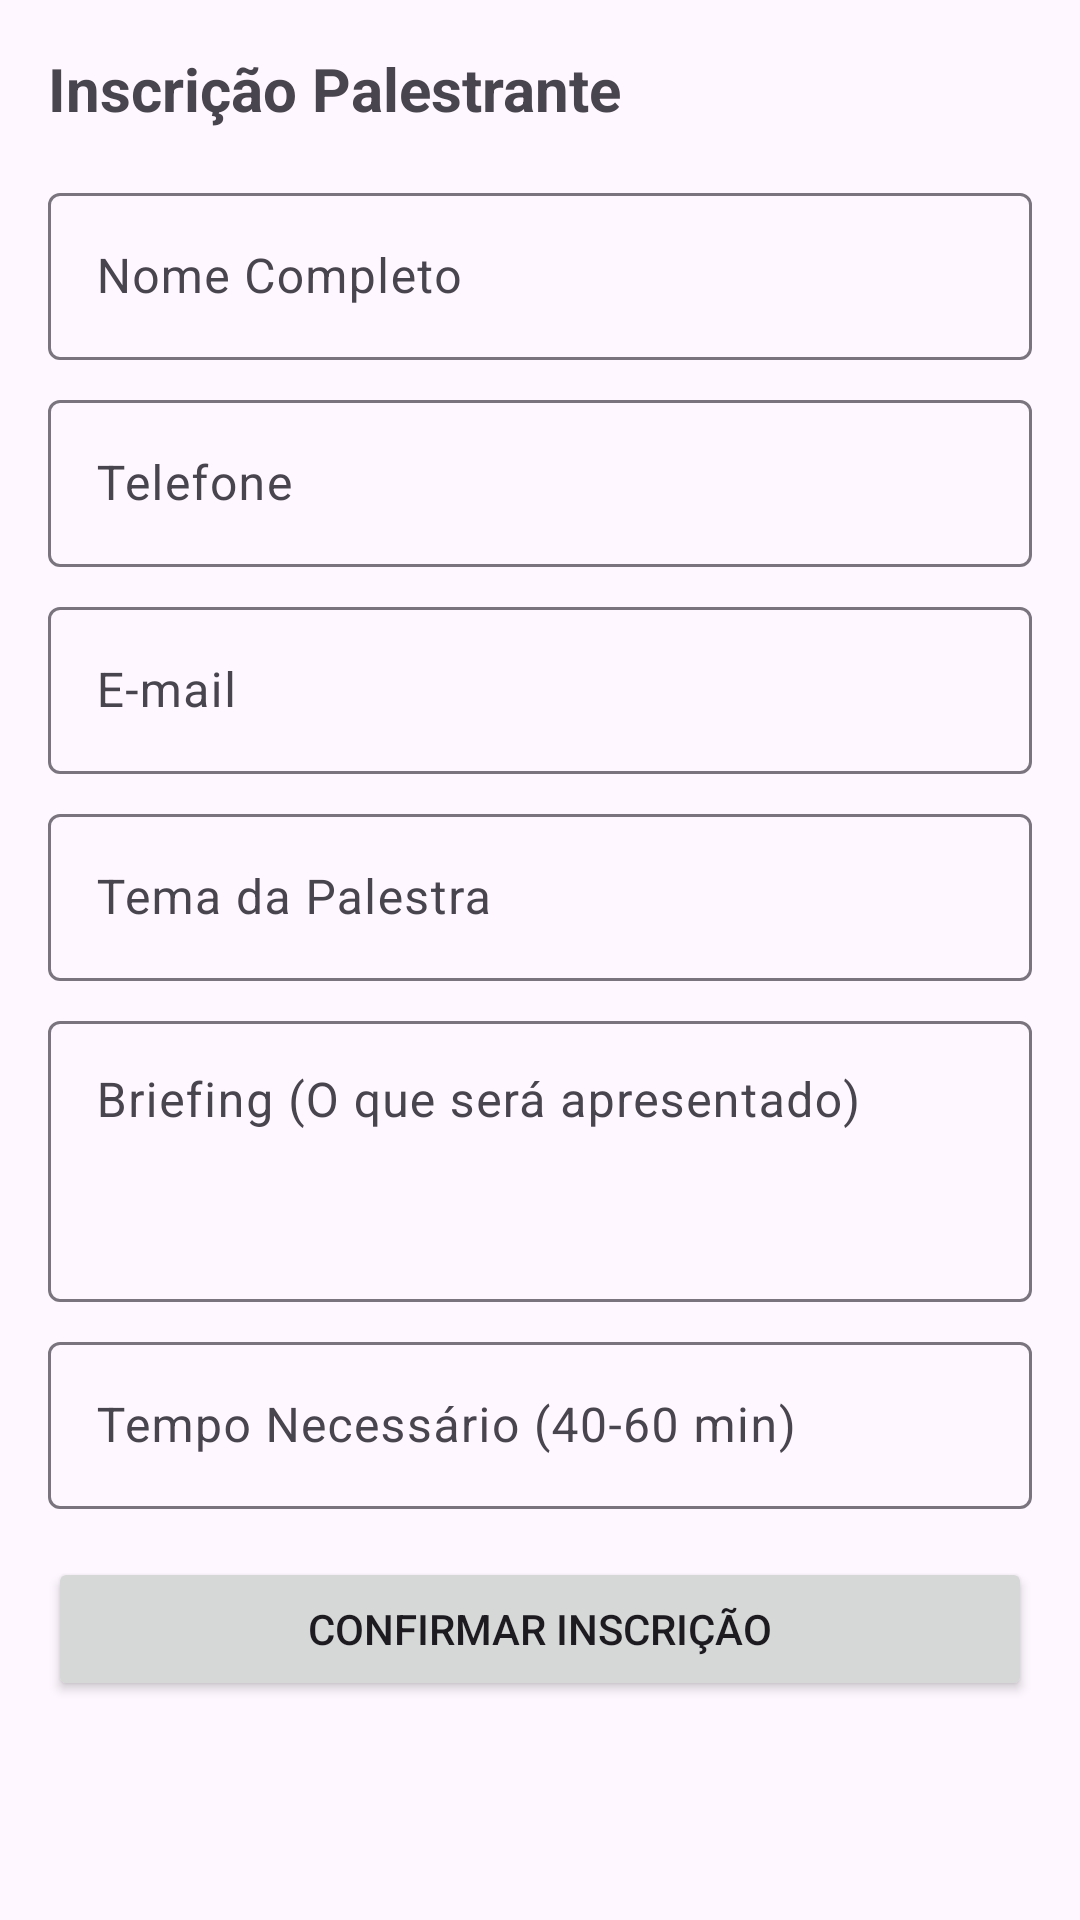

Android layout source for this screen:
<!-- AndroidManifest.xml: application theme Theme.EcossistemaMobileWeekTech -->
<!-- res/layout/fragment_speaker_registration.xml -->
<?xml version="1.0" encoding="utf-8"?>
<ScrollView xmlns:android="http://schemas.android.com/apk/res/android"
    android:layout_width="match_parent"
    android:layout_height="match_parent"
    android:padding="16dp">

    <LinearLayout
        android:layout_width="match_parent"
        android:layout_height="wrap_content"
        android:orientation="vertical">

        <TextView
            android:layout_width="wrap_content"
            android:layout_height="wrap_content"
            android:text="@string/title_speaker_reg"
            android:textSize="20sp"
            android:textStyle="bold"
            android:layout_marginBottom="16dp" />

        <com.google.android.material.textfield.TextInputLayout
            android:layout_width="match_parent"
            android:layout_height="wrap_content"
            android:layout_marginBottom="8dp"
            android:hint="@string/hint_name">
            <com.google.android.material.textfield.TextInputEditText
                android:id="@+id/editSpeakerName"
                android:layout_width="match_parent"
                android:layout_height="wrap_content" />
        </com.google.android.material.textfield.TextInputLayout>

        <com.google.android.material.textfield.TextInputLayout
            android:layout_width="match_parent"
            android:layout_height="wrap_content"
            android:layout_marginBottom="8dp"
            android:hint="@string/hint_phone">
            <com.google.android.material.textfield.TextInputEditText
                android:id="@+id/editSpeakerPhone"
                android:layout_width="match_parent"
                android:layout_height="wrap_content"
                android:inputType="phone" />
        </com.google.android.material.textfield.TextInputLayout>

        <com.google.android.material.textfield.TextInputLayout
            android:layout_width="match_parent"
            android:layout_height="wrap_content"
            android:layout_marginBottom="8dp"
            android:hint="@string/hint_email">
            <com.google.android.material.textfield.TextInputEditText
                android:id="@+id/editSpeakerEmail"
                android:layout_width="match_parent"
                android:layout_height="wrap_content"
                android:inputType="textEmailAddress" />
        </com.google.android.material.textfield.TextInputLayout>

        <com.google.android.material.textfield.TextInputLayout
            android:layout_width="match_parent"
            android:layout_height="wrap_content"
            android:layout_marginBottom="8dp"
            android:hint="@string/hint_topic">
            <com.google.android.material.textfield.TextInputEditText
                android:id="@+id/editSpeakerTopic"
                android:layout_width="match_parent"
                android:layout_height="wrap_content" />
        </com.google.android.material.textfield.TextInputLayout>

        <com.google.android.material.textfield.TextInputLayout
            android:layout_width="match_parent"
            android:layout_height="wrap_content"
            android:layout_marginBottom="8dp"
            android:hint="@string/hint_briefing">
            <com.google.android.material.textfield.TextInputEditText
                android:id="@+id/editSpeakerBriefing"
                android:layout_width="match_parent"
                android:layout_height="wrap_content"
                android:minLines="3"
                android:gravity="top" />
        </com.google.android.material.textfield.TextInputLayout>

        <com.google.android.material.textfield.TextInputLayout
            android:layout_width="match_parent"
            android:layout_height="wrap_content"
            android:layout_marginBottom="16dp"
            android:hint="@string/hint_duration">
            <com.google.android.material.textfield.TextInputEditText
                android:id="@+id/editSpeakerDuration"
                android:layout_width="match_parent"
                android:layout_height="wrap_content"
                android:inputType="number" />
        </com.google.android.material.textfield.TextInputLayout>

        <Button
            android:id="@+id/btnRegisterSpeaker"
            android:layout_width="match_parent"
            android:layout_height="wrap_content"
            android:text="@string/btn_register" />

    </LinearLayout>
</ScrollView>
<!-- resources referenced by this layout -->
<resources>
  <string name="btn_register">Confirmar Inscrição</string>
  <string name="hint_briefing">Briefing (O que será apresentado)</string>
  <string name="hint_duration">Tempo Necessário (40-60 min)</string>
  <string name="hint_email">E-mail</string>
  <string name="hint_name">Nome Completo</string>
  <string name="hint_phone">Telefone</string>
  <string name="hint_topic">Tema da Palestra</string>
  <string name="title_speaker_reg">Inscrição Palestrante</string>
  <style name="Theme.EcossistemaMobileWeekTech" parent="Base.Theme.EcossistemaMobileWeekTech">
          <item name="actionButtonStyle">@style/CustomActionButtonStyle</item>
          <item name="bottomNavigationStyle">@style/CustomBottomNavStyle</item>
      </style>
  <style name="Base.Theme.EcossistemaMobileWeekTech" parent="Theme.Material3.DayNight.NoActionBar">
          
          <item name="colorPrimary">@color/primary</item>
          <item name="colorPrimaryVariant">@color/primary_dark</item>
          <item name="colorOnPrimary">@color/white</item>
          
          <item name="colorSecondary">@color/primary</item>
          <item name="colorSecondaryVariant">@color/primary_dark</item>
          <item name="colorOnSecondary">@color/white</item>
          
          <item name="android:statusBarColor">@color/primary_dark</item>
      </style>
  <style name="CustomActionButtonStyle" parent="Widget.AppCompat.ActionButton">
          <item name="android:background">@drawable/bg_logout_button</item>
          <item name="android:layout_marginEnd">8dp</item>
          <item name="android:minHeight">0dp</item>
          <item name="android:minWidth">0dp</item>
          <item name="android:textAllCaps">false</item>
      </style>
  <style name="CustomBottomNavStyle" parent="Widget.MaterialComponents.BottomNavigationView">
          <item name="itemIconSize">22dp</item>
          <item name="itemPaddingTop">8dp</item>
          <item name="itemPaddingBottom">12dp</item>
          <item name="itemTextAppearanceInactive">@style/BottomNavText</item>
          <item name="itemTextAppearanceActive">@style/BottomNavText.Active</item>
      </style>
  <color name="primary">#2196F3</color>
  <color name="primary_dark">#1976D2</color>
  <color name="white">#FFFFFFFF</color>
  <!-- drawable bg_logout_button (drawable) -->
  <?xml version="1.0" encoding="utf-8"?>
  <shape xmlns:android="http://schemas.android.com/apk/res/android">
      <solid android:color="#44FFFFFF" />
      <corners android:radius="6dp" />
      <padding
          android:left="10dp"
          android:right="10dp"
          android:top="4dp"
          android:bottom="4dp" />
  </shape>
  <style name="BottomNavText" parent="TextAppearance.MaterialComponents.Caption">
          <item name="android:textSize">11sp</item>
      </style>
  <style name="BottomNavText.Active" parent="BottomNavText">
          <item name="android:textStyle">bold</item>
      </style>
</resources>
